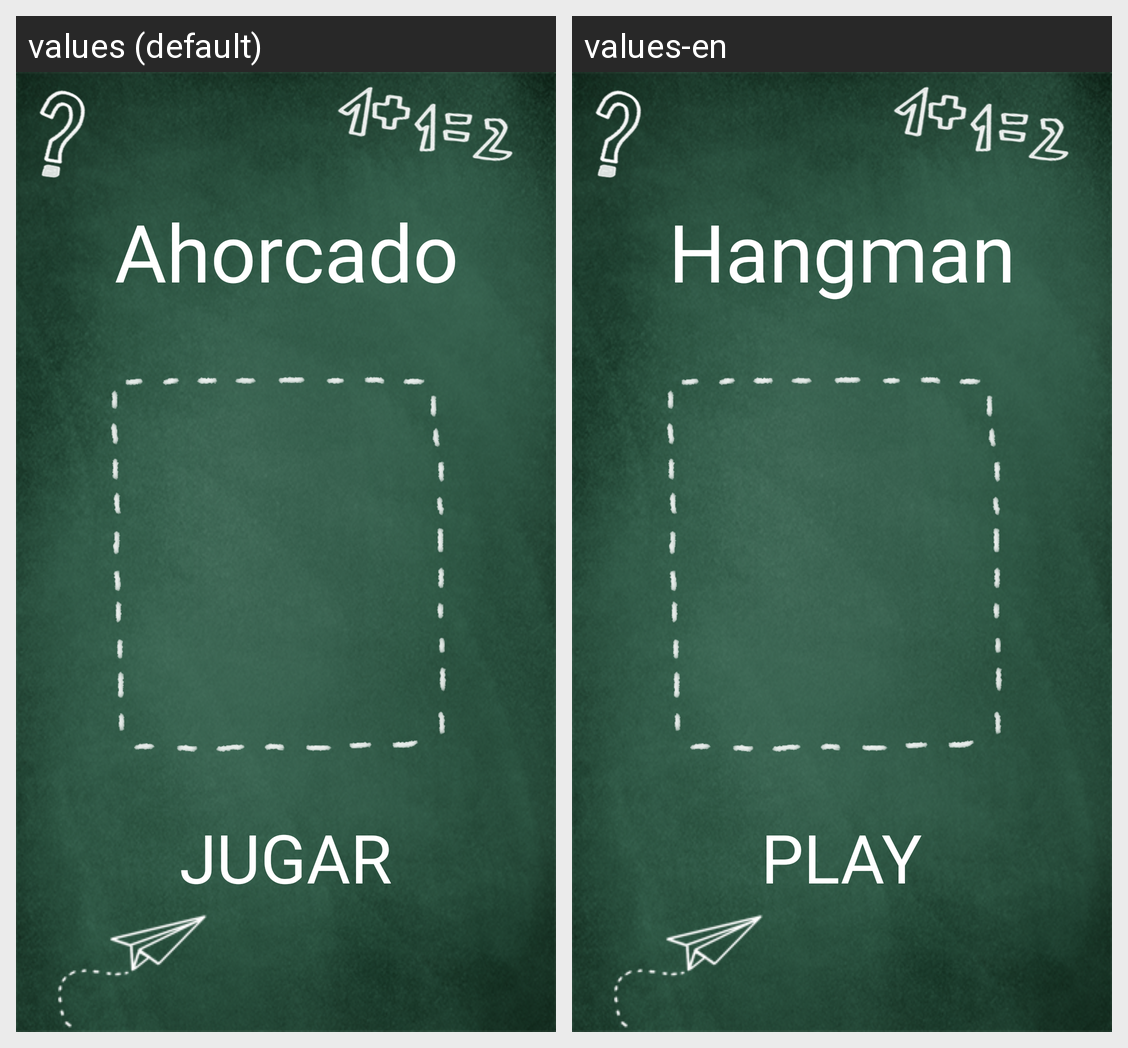

For this localized Android screen grid, give each drawn string resource with its value in every locale shown.
Android screen res/layout/activity_main.xml rendered under 2 locales, left to right: values (default), values-en. Device: Nexus 5 (rendered at 1080×1920; each locale shown at half size, 540×960, under a caption strip naming it); theme AppTheme.
Strings drawn on this screen, with the default value and each locale's value (text and hints the layout hard-codes, and strings that could not be matched under every locale, appear in the picture but are not listed):

app_name
  values: Ahorcado
  values-en: Hangman

bt_jugar
  values: Jugar
  values-en: Play
